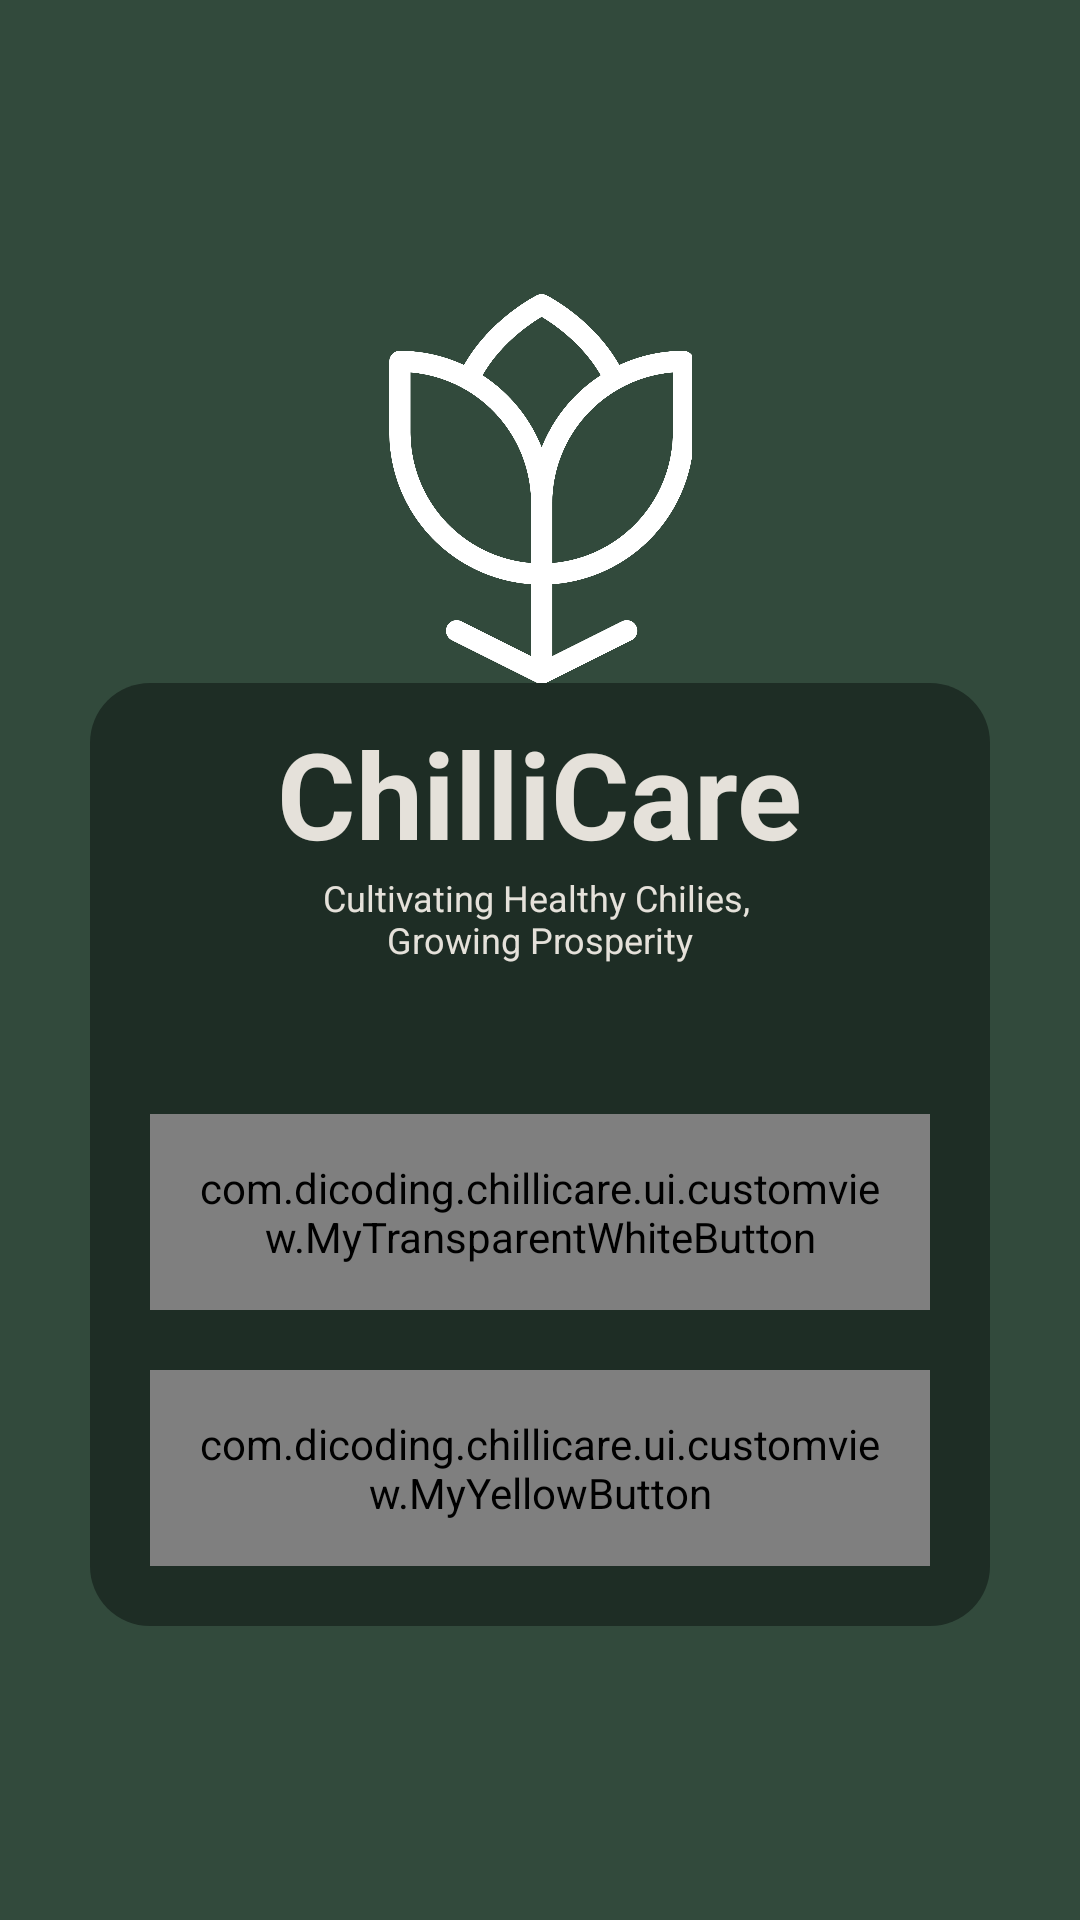

Here is an Android app screen rendered from its layout file. Give the layout XML and the strings, colors and styles it references.
<!-- AndroidManifest.xml: application theme Theme.ChilliCare -->
<!-- res/layout/activity_welcome.xml -->
<?xml version="1.0" encoding="utf-8"?>
<LinearLayout xmlns:android="http://schemas.android.com/apk/res/android"
    xmlns:app="http://schemas.android.com/apk/res-auto"
    xmlns:tools="http://schemas.android.com/tools"
    android:id="@+id/main"
    android:layout_width="match_parent"
    android:layout_height="match_parent"
    android:layout_gravity="center"
    android:gravity="center"
    android:background="@color/light_green_army"
    android:orientation="vertical"
    tools:context=".ui.authorization.WelcomeActivity">
    
    <ImageView
        android:layout_width="wrap_content"
        android:layout_height="130dp"
        android:layout_marginBottom="0dp"
        android:contentDescription="@string/logo_plant"
        android:src="@drawable/logo_1" />

    <LinearLayout
        android:layout_marginHorizontal="30dp"
        android:id="@+id/menu_layout"
        android:layout_width="match_parent"
        android:layout_height="wrap_content"
        android:background="@drawable/bg_rounded_dark_green_army"
        android:orientation="vertical" >

        <TextView
            android:id="@+id/title"
            android:layout_width="wrap_content"
            android:layout_height="wrap_content"
            android:layout_gravity="center"
            android:layout_marginTop="10dp"
            android:text="@string/title"
            android:textColor="@color/white"
            android:textSize="40sp"
            android:textStyle="bold" />

        <TextView
            android:id="@+id/desc_title"
            android:layout_width="wrap_content"
            android:layout_height="wrap_content"
            android:layout_gravity="center"
            android:gravity="center"
            android:text="@string/slogan"
            android:textColor="@color/white"
            android:textSize="12sp" />

        <com.dicoding.chillicare.ui.customview.MyTransparentWhiteButton
            android:id="@+id/btn_sign_in"
            android:layout_width="match_parent"
            android:layout_height="wrap_content"
            android:layout_gravity="bottom"
            android:layout_marginStart="20dp"
            android:layout_marginTop="50dp"
            android:layout_marginEnd="20dp"
            android:padding="15dp"
            android:text="@string/sign_in" />

        <com.dicoding.chillicare.ui.customview.MyYellowButton
            android:id="@+id/btn_register"
            android:layout_width="match_parent"
            android:layout_height="wrap_content"
            android:layout_gravity="bottom"
            android:layout_margin="20dp"
            android:padding="15dp"
            android:text="@string/register" />

    </LinearLayout>



</LinearLayout>
<!-- resources referenced by this layout -->
<resources>
  <color name="light_green_army">#324A3C</color>
  <color name="white">#E5E1DA</color>
  <!-- drawable bg_rounded_dark_green_army (drawable) -->
  <?xml version="1.0" encoding="utf-8"?>
  <shape xmlns:android="http://schemas.android.com/apk/res/android">
      <solid android:color="@color/dark_green_army"/>
      <corners
          android:radius="20dp"/>
  </shape>
  <!-- drawable logo_1: png bitmap (drawable, 49305 bytes) -->
  <string name="logo_plant">Logo Plant</string>
  <string name="register">Register</string>
  <string name="sign_in">Sign In</string>
  <string name="slogan">Cultivating Healthy Chilies, \nGrowing Prosperity</string>
  <string name="title">ChilliCare</string>
  <style name="Theme.ChilliCare" parent="Theme.MaterialComponents.DayNight.DarkActionBar">
          
          <item name="colorPrimary">@color/purple_500</item>
          <item name="colorPrimaryVariant">@color/purple_700</item>
          <item name="colorOnPrimary">@color/white</item>
          
          <item name="colorSecondary">@color/teal_200</item>
          <item name="colorSecondaryVariant">@color/teal_700</item>
          <item name="colorOnSecondary">@color/black</item>
          
          <item name="android:statusBarColor">?attr/colorPrimaryVariant</item>
          
      </style>
  <color name="dark_green_army">#1E2D25</color>
  <color name="purple_500">#FF6200EE</color>
  <color name="purple_700">#FF3700B3</color>
  <color name="teal_200">#FF03DAC5</color>
  <color name="teal_700">#FF018786</color>
  <color name="black">#FF000000</color>
</resources>
